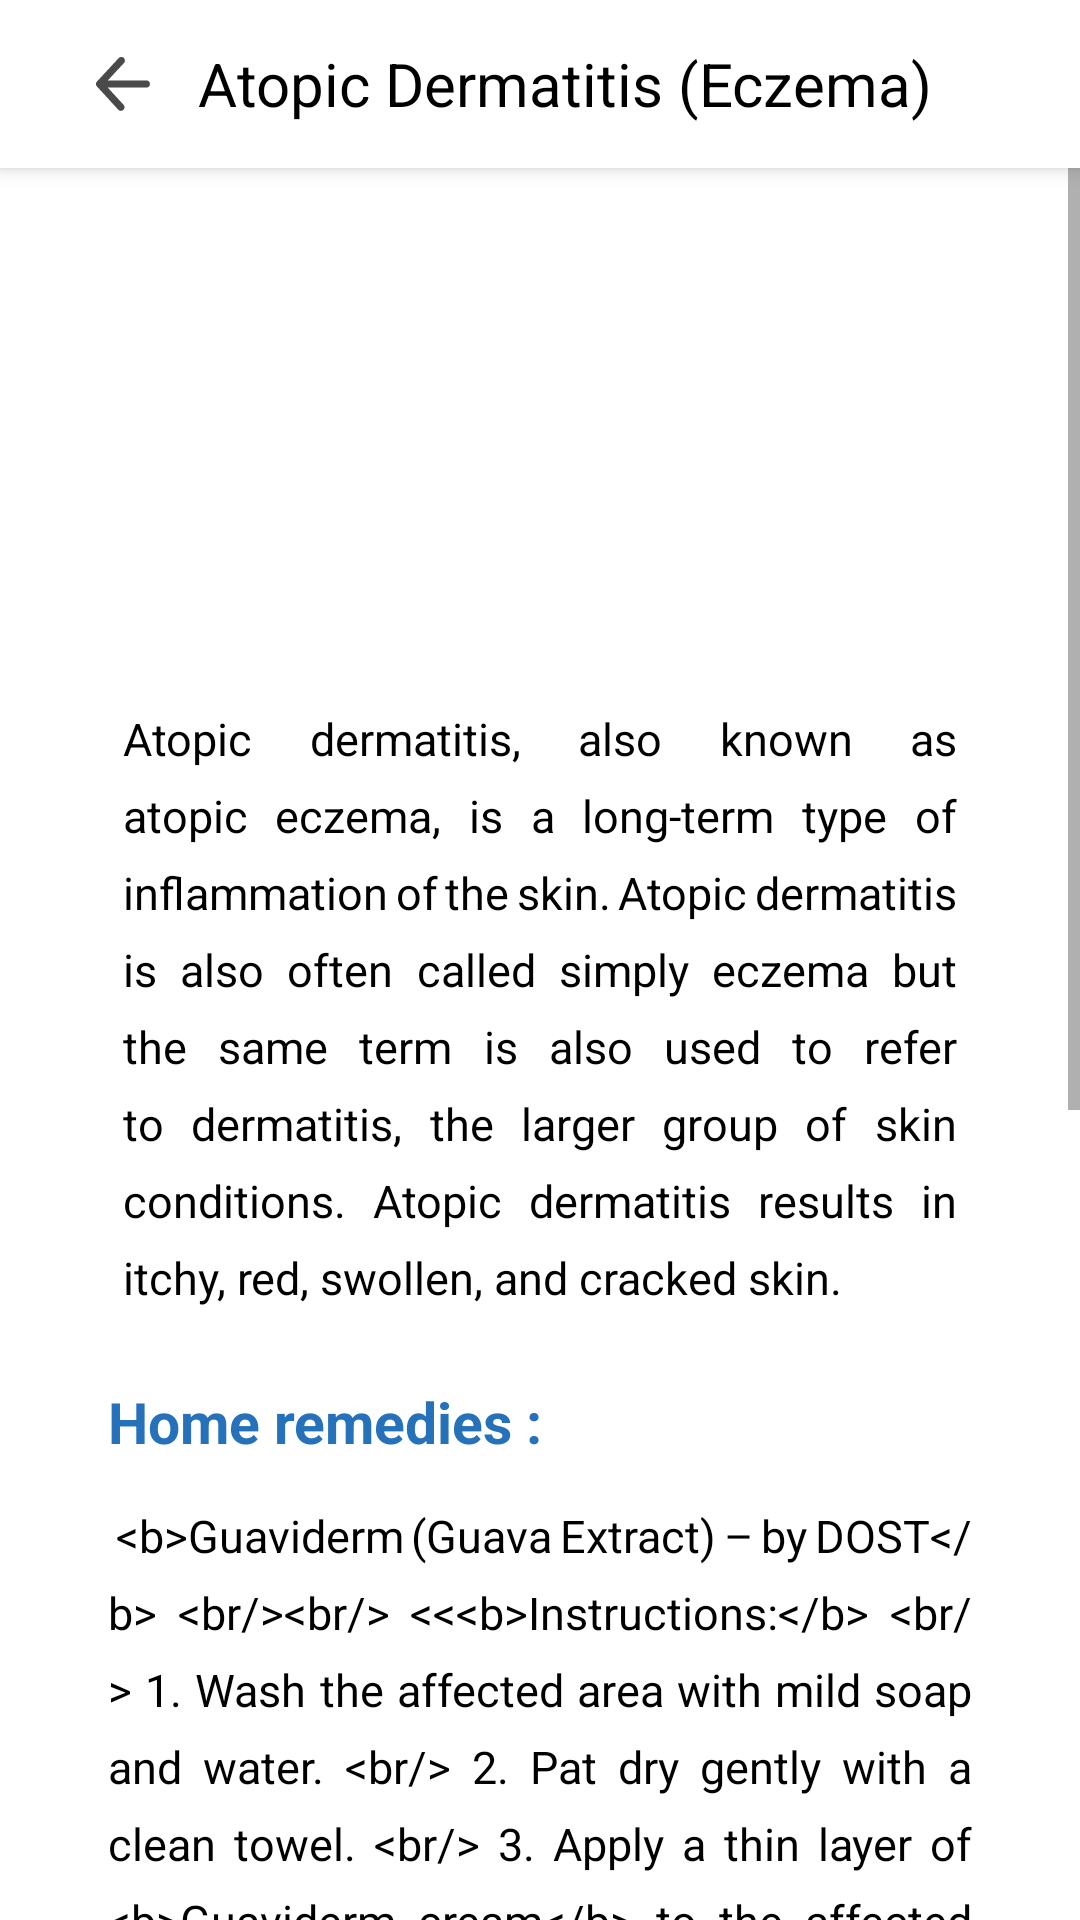

Layout XML and referenced resources for this Android screen:
<!-- AndroidManifest.xml: application theme Theme.Skin_Disease_Cam -->
<!-- res/layout/library_atopic_derm.xml -->
<?xml version="1.0" encoding="utf-8"?>
<androidx.constraintlayout.widget.ConstraintLayout xmlns:android="http://schemas.android.com/apk/res/android"
    xmlns:app="http://schemas.android.com/apk/res-auto"
    xmlns:tools="http://schemas.android.com/tools"
    android:layout_width="match_parent"
    android:layout_height="match_parent"
    android:background="@color/white"
    tools:context=".activities.LibraryActivity">

    <com.google.android.material.appbar.MaterialToolbar
        android:id="@+id/skindesc_top_bar"
        android:layout_width="0dp"
        android:layout_height="wrap_content"
        android:background="@color/white"
        android:elevation="4dp"
        android:minHeight="?attr/actionBarSize"
        app:layout_constraintEnd_toEndOf="parent"
        app:layout_constraintHorizontal_bias="0.0"
        app:layout_constraintStart_toStartOf="parent"
        app:layout_constraintTop_toTopOf="parent">

        <ImageButton
            android:id="@+id/lib_back_btn"
            android:layout_width="50dp"
            android:layout_height="50dp"
            android:layout_gravity="start|center_vertical"
            android:background="@android:color/transparent"
            android:contentDescription="@string/back_btn"
            android:padding="16dp"
            android:scaleType="fitCenter"
            android:src="@drawable/back_btn" />



        <TextView
            android:id="@+id/txt_header"
            android:layout_width="wrap_content"
            android:layout_height="wrap_content"
            android:layout_gravity="center"
            android:text="@string/atopic_dermatitis_txt"
            android:textColor="@color/black"
            android:textSize="20sp"
            tools:layout_editor_absoluteX="152dp"
            tools:layout_editor_absoluteY="14dp" />

    </com.google.android.material.appbar.MaterialToolbar>


    
    <ScrollView
        android:id="@+id/scroll_content"
        android:layout_width="0dp"
        android:layout_height="0dp"
        app:layout_constraintBottom_toBottomOf="parent"
        app:layout_constraintEnd_toEndOf="parent"
        app:layout_constraintStart_toStartOf="parent"
        app:layout_constraintTop_toBottomOf="@id/skindesc_top_bar">

        <LinearLayout
            android:layout_width="match_parent"
            android:layout_height="wrap_content"
            android:gravity="center_horizontal"
            android:orientation="vertical"
            android:paddingHorizontal="16dp"
            android:paddingTop="25dp">

            <ImageView
                android:id="@+id/imageView"
                android:layout_width="188dp"
                android:layout_height="135dp"
                android:layout_marginBottom="20dp"
                app:srcCompat="@drawable/ad_img" />


            <TextView
                android:id="@+id/atopic_derm_description"
                android:layout_width="wrap_content"
                android:layout_height="match_parent"
                android:justificationMode="inter_word"
                android:lineSpacingExtra="8sp"
                android:paddingHorizontal="25dp"
                android:text="@string/atopic_derm_description"
                android:textColor="@color/black"
                android:textSize="15sp" />

            <TextView
                android:id="@+id/home_remedy"
                android:layout_width="match_parent"
                android:layout_height="wrap_content"
                android:layout_marginTop="25dp"
                android:layout_marginBottom="15dp"
                android:paddingHorizontal="20dp"
                android:text="@string/remedies_txt"
                android:textColor="@color/dark_blue"
                android:textSize="19dp"
                android:textStyle="bold" />


            <TextView
                android:id="@+id/ad_home_remedy"
                android:layout_width="match_parent"
                android:layout_height="wrap_content"
                android:layout_marginBottom="20dp"
                android:justificationMode="inter_word"
                android:lineSpacingExtra="8sp"
                android:paddingHorizontal="20dp"
                android:text="@string/ad_home_remedy"
                android:textColor="@color/black"
                android:textSize="15sp" />


            <FrameLayout
                android:layout_width="match_parent"
                android:layout_height="wrap_content"
                android:layout_marginHorizontal="20dp"
                android:layout_marginBottom="30dp"
                android:background="@drawable/result_disclaimer_bg"
                android:paddingTop="10dp"
                android:paddingBottom="20dp">

                
                <TextView
                    android:id="@+id/result_disclaimer_header"
                    android:layout_width="match_parent"
                    android:layout_height="wrap_content"
                    android:layout_marginTop="10dp"
                    android:gravity="center"
                    android:text="@string/results_disclaimer_header"
                    android:textColor="@color/black"
                    android:textSize="18sp"
                    android:textStyle="bold" />

                
                <TextView
                    android:id="@+id/result_disclaimer"
                    android:layout_width="match_parent"
                    android:layout_height="wrap_content"
                    android:layout_marginHorizontal="20dp"
                    android:layout_marginTop="50dp"
                    android:justificationMode="inter_word"
                    android:lineSpacingExtra="4dp"
                    android:padding="16dp"
                    android:text="@string/result_disclaimer_txt"
                    android:textAlignment="viewStart"
                    android:textColor="@color/black"
                    android:textSize="14sp" />
            </FrameLayout>


        </LinearLayout>
    </ScrollView>



</androidx.constraintlayout.widget.ConstraintLayout>
<!-- resources referenced by this layout -->
<resources>
  <color name="black">#FF000000</color>
  <color name="dark_blue">#2571BA</color>
  <color name="white">#FFFFFFFF</color>
  <!-- drawable back_btn (drawable) -->
  <vector xmlns:android="http://schemas.android.com/apk/res/android"
      android:width="800dp"
      android:height="800dp"
      android:viewportWidth="1024"
      android:viewportHeight="1024">
    <path
        android:strokeWidth="1"
        android:pathData="M222.9,580.1l301.4,328.5c24.4,28.7 20.8,71.7 -7.9,96.1s-71.7,20.8 -96.1,-7.9L19.6,560a67.8,67.8 0,0 1,-13.8 -20,68 68,0 0,1 -6,-29.5l0,-0.1a68.3,68.3 0,0 1,7.3 -29.1,68.3 68.3,0 0,1 1.4,-2.6 67.6,67.6 0,0 1,10.1 -13.7L430,21.1c25.6,-27.6 68.7,-29.2 96.3,-3.7s29.2,68.7 3.7,96.3L224.1,443.8h730.5c37.6,0 68.2,30.5 68.2,68.2s-30.5,68.2 -68.2,68.2H222.9z"
        android:fillColor="#4A4A4A"
        android:strokeColor="#4A4A4A"/>
  </vector>
  <!-- drawable result_disclaimer_bg (drawable) -->
  <?xml version="1.0" encoding="utf-8"?>
  <shape xmlns:android="http://schemas.android.com/apk/res/android"
      android:shape="rectangle">
  
      
      <solid android:color="@color/light_gray" />
  
      
      <corners android:radius="10dp" />
  
  </shape>
  <string name="ad_home_remedy">
      &lt;b&gt;Guaviderm (Guava Extract) – by DOST&lt;/b&gt; &lt;br/&gt;&lt;br/&gt;
      &lt;&lt;&lt;b&gt;Instructions:&lt;/b&gt; &lt;br/&gt;
      1. Wash the affected area with mild soap and water. &lt;br/&gt;
      2. Pat dry gently with a clean towel. &lt;br/&gt;
      3. Apply a thin layer of &lt;b&gt;Guaviderm cream&lt;/b&gt; to the affected skin &lt;b&gt;2–3 times daily&lt;/b&gt;.&lt;br/&gt;
      4. Continue use until symptoms improve or as advised by a healthcare provider. &lt;br/&gt;&lt;br/&gt;
          💡 Guava extract has natural antibacterial and anti-inflammatory properties.
      
      </string>
  <string name="atopic_derm_description">
          Atopic dermatitis, also known as atopic eczema, is a long-term type of inflammation of the skin. Atopic dermatitis is also often called simply eczema but the same term is also used to refer to dermatitis, the larger group of skin conditions. Atopic dermatitis results in itchy, red, swollen, and cracked skin.
      </string>
  <string name="atopic_dermatitis_txt">Atopic Dermatitis (Eczema)</string>
  <string name="back_btn">Back</string>
  <string name="remedies_txt">Home remedies :</string>
  <string name="result_disclaimer_txt">
          This information is for educational and self-care purposes only.
          If symptoms persist, worsen, or spread, please consult a licensed healthcare professional.
          This app does not replace medical diagnosis or treatment by a qualified doctor.
          Always follow your doctor’s advice for proper evaluation and management.
      </string>
  <string name="results_disclaimer_header">⚠️ Disclaimer</string>
  <style name="Theme.Skin_Disease_Cam" parent="Theme.AppCompat.DayNight.NoActionBar">
          
          <item name="colorPrimary">@color/blue</item>
          <item name="colorPrimaryDark">@color/dark_blue</item>
          <item name="colorAccent">@color/blue</item>
  
          
          <item name="android:textColorPrimary">@color/textPrimary</item>
          <item name="android:windowBackground">@color/gray_page_backgroundcolor</item>
  
      </style>
  <color name="light_gray">#F0F0F0</color>
  <color name="blue">#2196F3</color>
  <color name="textPrimary">#4A4A4A</color>
  <color name="gray_page_backgroundcolor">#FDFDFD</color>
</resources>
